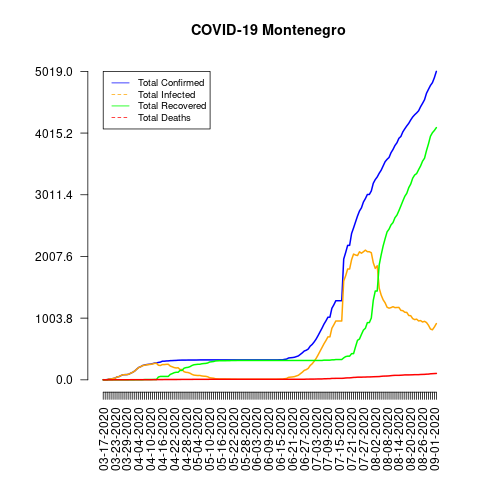

The table this chart was drawn from, first rows:
date, total_confirmed, total_deaths, total_recovered, total_infected, mortality_rate, recovery_rate, daily_growth_rate
03-17-2020, 2, 0, 0, 2, 0.0, 0.0, 1
03-18-2020, 1, 0, 0, 1, 0.0, 0.0, 1.5
03-19-2020, 3, 0, 0, 3, 0.0, 0.0, 3.0
03-20-2020, 14, 0, 0, 14, 0.0, 0.0, 4.667
03-21-2020, 14, 0, 0, 14, 0.0, 0.0, 1.0
03-22-2020, 21, 0, 0, 21, 0.0, 0.0, 1.5
03-23-2020, 27, 1, 0, 27, 3.7, 0.0, 1.286
03-24-2020, 47, 1, 0, 47, 2.13, 0.0, 1.741
03-25-2020, 52, 1, 0, 52, 1.92, 0.0, 1.106
03-26-2020, 69, 1, 0, 69, 1.45, 0.0, 1.327
03-27-2020, 82, 1, 0, 82, 1.22, 0.0, 1.188
03-28-2020, 84, 1, 0, 84, 1.19, 0.0, 1.024
03-29-2020, 85, 1, 0, 85, 1.18, 0.0, 1.012
03-30-2020, 91, 1, 0, 91, 1.1, 0.0, 1.071
03-31-2020, 109, 2, 0, 109, 1.83, 0.0, 1.198
04-01-2020, 123, 2, 0, 123, 1.63, 0.0, 1.128
04-02-2020, 144, 2, 0, 144, 1.39, 0.0, 1.171
04-03-2020, 174, 2, 1, 173, 1.15, 0.57, 1.208
04-04-2020, 201, 2, 1, 200, 1.0, 0.5, 1.155
04-05-2020, 214, 2, 1, 213, 0.93, 0.47, 1.065
04-06-2020, 233, 2, 1, 232, 0.86, 0.43, 1.089
04-07-2020, 241, 2, 4, 237, 0.83, 1.66, 1.034
04-08-2020, 248, 2, 4, 244, 0.81, 1.61, 1.029
04-09-2020, 252, 2, 4, 248, 0.79, 1.59, 1.016
04-10-2020, 255, 2, 4, 251, 0.78, 1.57, 1.012
04-11-2020, 263, 2, 5, 258, 0.76, 1.9, 1.031
04-12-2020, 272, 3, 5, 267, 1.1, 1.84, 1.034
04-13-2020, 274, 3, 5, 269, 1.09, 1.82, 1.007
04-14-2020, 283, 4, 46, 237, 1.41, 16.25, 1.033
04-15-2020, 288, 4, 55, 233, 1.39, 19.1, 1.018
04-16-2020, 303, 4, 55, 248, 1.32, 18.15, 1.052
04-17-2020, 303, 5, 55, 248, 1.65, 18.15, 1.0
04-18-2020, 307, 5, 55, 252, 1.63, 17.92, 1.013
04-19-2020, 308, 5, 55, 253, 1.62, 17.86, 1.003
04-20-2020, 312, 5, 88, 224, 1.6, 28.21, 1.013
04-21-2020, 313, 5, 101, 212, 1.6, 32.27, 1.003
04-22-2020, 315, 5, 116, 199, 1.59, 36.83, 1.006
04-23-2020, 316, 5, 123, 193, 1.58, 38.92, 1.003
04-24-2020, 319, 6, 123, 196, 1.88, 38.56, 1.009
04-25-2020, 320, 6, 153, 167, 1.88, 47.81, 1.003
04-26-2020, 321, 7, 153, 168, 2.18, 47.66, 1.003
04-27-2020, 321, 7, 189, 132, 2.18, 58.88, 1.0
04-28-2020, 321, 7, 199, 122, 2.18, 61.99, 1.0
04-29-2020, 322, 7, 203, 119, 2.17, 63.04, 1.003
04-30-2020, 322, 7, 214, 108, 2.17, 66.46, 1.0
05-01-2020, 322, 7, 233, 89, 2.17, 72.36, 1.0
05-02-2020, 322, 8, 245, 77, 2.48, 76.09, 1.0
05-03-2020, 322, 8, 249, 73, 2.48, 77.33, 1.0
05-04-2020, 323, 8, 253, 70, 2.48, 78.33, 1.003
05-05-2020, 324, 8, 253, 71, 2.47, 78.09, 1.003
05-06-2020, 324, 8, 261, 63, 2.47, 80.56, 1.0
05-07-2020, 324, 8, 265, 59, 2.47, 81.79, 1.0
05-08-2020, 324, 8, 267, 57, 2.47, 82.41, 1.0
05-09-2020, 324, 8, 274, 50, 2.47, 84.57, 1.0
05-10-2020, 324, 9, 290, 34, 2.78, 89.51, 1.0
05-11-2020, 324, 9, 294, 30, 2.78, 90.74, 1.0
05-12-2020, 324, 9, 298, 26, 2.78, 91.98, 1.0
05-13-2020, 324, 9, 307, 17, 2.78, 94.75, 1.0
05-14-2020, 324, 9, 309, 15, 2.78, 95.37, 1.0
05-15-2020, 324, 9, 311, 13, 2.78, 95.99, 1.0
... 110 more rows
